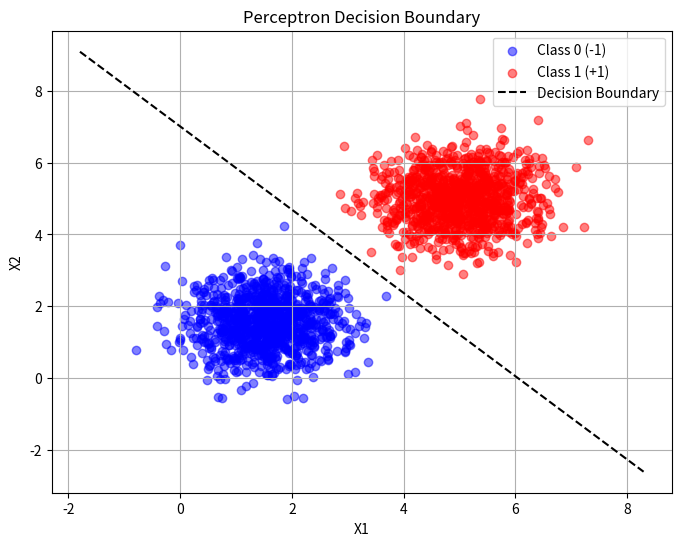
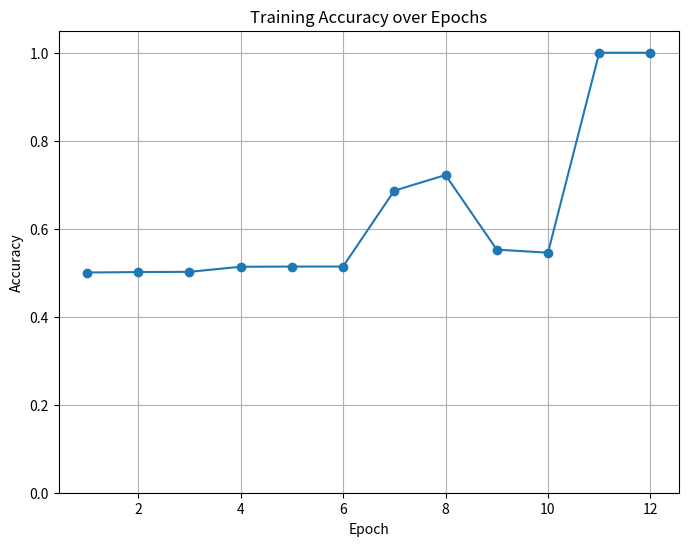

These figures' Python source, in order:
import numpy as np
import matplotlib.pyplot as plt

# Generate dataset
def generate_data():
    np.random.seed(42)

    # Class 0 (label = -1)
    mean_class0 = [1.5, 1.5]
    cov_class0 = [[0.5, 0], [0, 0.5]]
    class0_samples = np.random.multivariate_normal(mean_class0, cov_class0, 1000)
    labels0 = -1 * np.ones(1000)

    # Class 1 (label = +1)
    mean_class1 = [5, 5]
    cov_class1 = [[0.5, 0], [0, 0.5]]
    class1_samples = np.random.multivariate_normal(mean_class1, cov_class1, 1000)
    labels1 = np.ones(1000)

    # Combine
    X = np.vstack((class0_samples, class1_samples))
    y = np.hstack((labels0, labels1))

    return X, y, class0_samples, class1_samples

# Perceptron implementation
def perceptron_train(X, y, lr=0.01, max_epochs=100):
    n_samples, n_features = X.shape
    w = np.zeros(n_features)   # weight vector
    b = 0.0                    # bias term
    accuracies = []

    for epoch in range(max_epochs):
        errors = 0
        for i in range(n_samples):
            activation = np.dot(w, X[i]) + b
            y_pred = 1 if activation >= 0 else -1
            if y_pred != y[i]:
                # Update rule
                w += lr * y[i] * X[i]
                b += lr * y[i]
                errors += 1

        # Track accuracy
        activation = np.dot(X, w) + b
        predictions = np.where(activation >= 0, 1, -1)
        acc = np.mean(predictions == y)
        accuracies.append(acc)

        if errors == 0:  # converged
            print(f"Converged after {epoch+1} epochs.")
            break

    return w, b, accuracies, predictions

# Generate data
X, y, class0_samples, class1_samples = generate_data()

# Train perceptron
w, b, accuracies, final_predictions = perceptron_train(X, y)

# Results
print("\nFinal Results:")
print("Weights:", w)
print("Bias:", b)
print("Final Accuracy:", accuracies[-1])

# Plot decision boundary
x_min, x_max = X[:, 0].min() - 1, X[:, 0].max() + 1
xx = np.linspace(x_min, x_max, 100)
yy = -(w[0] * xx + b) / w[1]  # line equation

plt.figure(figsize=(8, 6))
plt.scatter(class0_samples[:, 0], class0_samples[:, 1], c='blue', alpha=0.5, label="Class 0 (-1)")
plt.scatter(class1_samples[:, 0], class1_samples[:, 1], c='red', alpha=0.5, label="Class 1 (+1)")
plt.plot(xx, yy, 'k--', label="Decision Boundary")

# Misclassified points
misclassified = X[final_predictions != y]
if len(misclassified) > 0:
    plt.scatter(misclassified[:, 0], misclassified[:, 1],
                edgecolors='yellow', facecolors='none', s=80, label="Misclassified")

plt.title("Perceptron Decision Boundary")
plt.xlabel("X1")
plt.ylabel("X2")
plt.legend()
plt.grid(True)

#save the image as a png file
plt.savefig("exercise2_ex1_perceptron.png")

# Plot training accuracy
plt.figure(figsize=(8, 6))
plt.plot(range(1, len(accuracies) + 1), accuracies, marker='o')
plt.title("Training Accuracy over Epochs")
plt.xlabel("Epoch")
plt.ylabel("Accuracy")
plt.ylim(0, 1.05)
plt.grid(True)
plt.savefig("exercise2_ex1_perceptron_accuracy.png")
